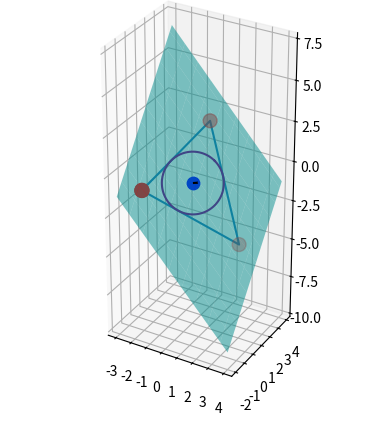

Source code (Python):
import numpy as np
import matplotlib.pyplot as plt

A = np.array([-2, -1, -1])
B = np.array([0, 3, 2])
C = np.array([3, 1, -4])

fig = plt.figure()
ax = fig.add_subplot(111, projection='3d')
X, Y, Z = zip(A, B, C, A)
ax.plot(X, Y, Z)
ax.scatter(X, Y, Z, s=100, c='r')

d = np.array([B - A, C - A])
detx = np.linalg.det(d[:, 1:])
dety = np.linalg.det(d[:, [0, 2]])
detz = np.linalg.det(d[:, 0:-1])

x = np.linspace(-3, 4, 61)
y = np.linspace(-2, 4, 81)
X, Y = np.meshgrid(x, y)
Z = A[2] + 1 / detz * ((Y - A[1]) * dety - (X - A[0]) * detx)
ax.plot_surface(X, Y, Z, rstride=7, cstride=7, color='c', alpha=0.5)

a = np.linalg.norm(B - C)
b = np.linalg.norm(C - A)
c = np.linalg.norm(A - B)

# Semi-perimeter
s = (a + b + c) / 2

# Inradius (area divided by semi-perimeter)
R = np.sqrt((s - a) * (s - b) * (s - c) / s)

# Incenter coordinates
O = (a * A + b * B + c * C) / (a + b + c)

print("Координати центра кола:\t%8.2f%8.2f%8.2f" % (O[0], O[1], O[2]))
ax.scatter(*O, s=80, c='b')

t = np.linspace(0, 2 * np.pi, 100)

AB = B - A
AC = C - A

nv = np.cross(AB, AC)

basis_x = AB / np.linalg.norm(AB)
basis_y = np.cross(nv, basis_x)
basis_y /= np.linalg.norm(basis_y)

# Incircle points in plane coordinates
O_x = O + R * np.cos(t)[:, np.newaxis] * basis_x
O_y = R * np.sin(t)[:, np.newaxis] * basis_y
O_points = O_x + O_y

# Plot the incircle in the triangle plane
ax.plot(O_points[:, 0], O_points[:, 1], O_points[:, 2], color="purple", label="Incircle")
Nrm = nv / np.linalg.norm(nv)

ax.quiver(*O, *-Nrm, color='k', length=1.5, arrow_length_ratio=0.1, label="Normal vector")

max_range = np.ptp(np.array([A, B, C]), axis=0).max() / 2

# mid_x = (A[0] + B[0] + C[0]) / 3
#
# mid_y = (A[1] + B[1] + C[1]) / 3
#
# mid_z = (A[2] + B[2] + C[2]) / 3
#
# ax.set_xlim(mid_x - max_range, mid_x + max_range)
#
# ax.set_ylim(mid_y - max_range, mid_y + max_range)
#
# ax.set_zlim(mid_z - max_range, mid_z + max_range)
ax.set_aspect('equal')

plt.show()
